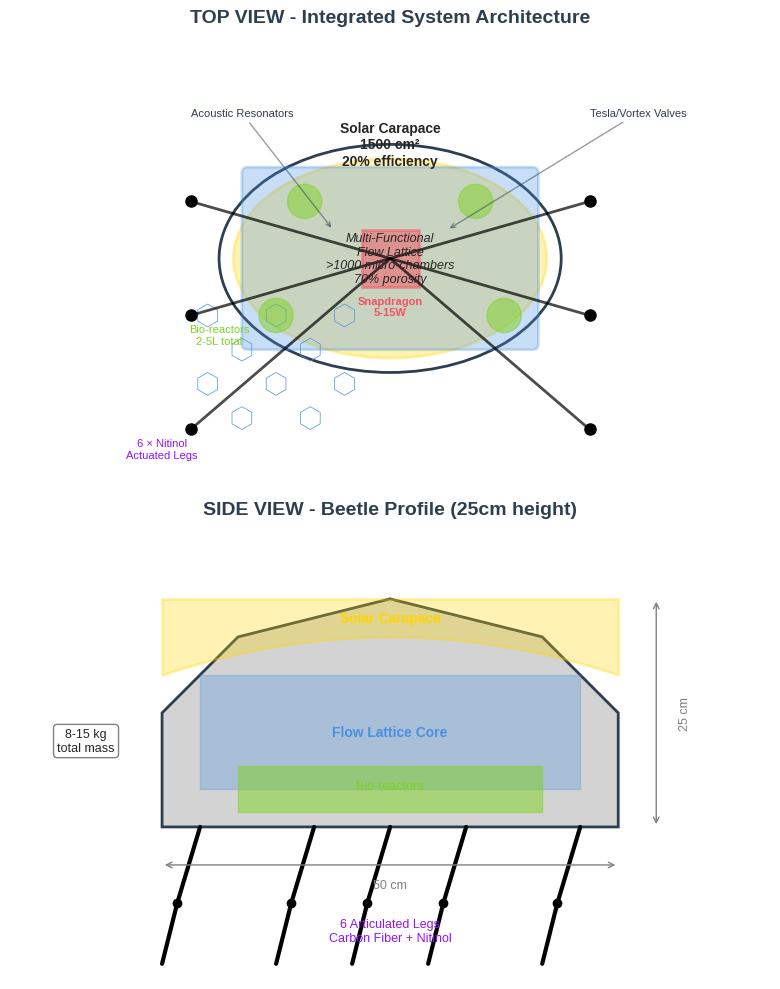

The script that saved this image: (Note: this script raises an exception after producing the figure.)
"""
Create professional beetle architecture diagram to replace ASCII art
"""

import matplotlib.pyplot as plt
import matplotlib.patches as patches
from matplotlib.patches import FancyBboxPatch, Ellipse, Rectangle, Polygon
import numpy as np

# Set up the figure with modern style
plt.style.use('seaborn-v0_8-darkgrid')
fig = plt.figure(figsize=(14, 10))

# Define consistent color scheme
colors = {
    'solar': '#FFD700',      # Gold
    'lattice': '#4A90E2',    # Blue
    'bio': '#7ED321',        # Green
    'processor': '#F5515F',   # Red
    'structure': '#9013FE',   # Purple
    'text': '#2C3E50'        # Dark blue-gray
}

# Create two subplots - top view and side view
ax1 = plt.subplot(2, 1, 1)
ax2 = plt.subplot(2, 1, 2)

# TOP VIEW
ax1.set_xlim(0, 10)
ax1.set_ylim(0, 8)
ax1.set_aspect('equal')
ax1.axis('off')
ax1.set_title('TOP VIEW - Integrated System Architecture', fontsize=14, fontweight='bold', color=colors['text'])

# Main body outline (beetle shape)
beetle_body = Ellipse((5, 4), 6, 4, facecolor='none', edgecolor=colors['text'], linewidth=2)
ax1.add_patch(beetle_body)

# Solar carapace
solar_patch = Ellipse((5, 4), 5.5, 3.5, facecolor=colors['solar'], alpha=0.3, edgecolor=colors['solar'], linewidth=2)
ax1.add_patch(solar_patch)
ax1.text(5, 6, 'Solar Carapace\n1500 cm²\n20% efficiency', ha='center', va='center', fontsize=10, fontweight='bold')

# Flow lattice core
lattice_rect = FancyBboxPatch((2.5, 2.5), 5, 3, boxstyle="round,pad=0.1", 
                              facecolor=colors['lattice'], alpha=0.3, edgecolor=colors['lattice'], linewidth=2)
ax1.add_patch(lattice_rect)

# Hexagonal pattern inside lattice
for i in range(3, 8):
    for j in range(2, 6):
        if (i + j) % 2 == 0:
            hex_x = i * 0.6
            hex_y = j * 0.6
            hexagon = patches.RegularPolygon((hex_x, hex_y), 6, radius=0.2, 
                                            facecolor='none', edgecolor=colors['lattice'], linewidth=0.5)
            ax1.add_patch(hexagon)

ax1.text(5, 4, 'Multi-Functional\nFlow Lattice\n>1000 micro-chambers\n70% porosity', 
         ha='center', va='center', fontsize=9, style='italic')

# Bio-reactors (distributed)
for x, y in [(3, 3), (7, 3), (3.5, 5), (6.5, 5)]:
    bio = plt.Circle((x, y), 0.3, facecolor=colors['bio'], alpha=0.5, edgecolor=colors['bio'], linewidth=1)
    ax1.add_patch(bio)

ax1.text(2, 2.5, 'Bio-reactors\n2-5L total', ha='center', fontsize=8, color=colors['bio'])

# Processor location
processor = Rectangle((4.5, 3.5), 1, 1, facecolor=colors['processor'], alpha=0.5, edgecolor=colors['processor'], linewidth=2)
ax1.add_patch(processor)
ax1.text(5, 3, 'Snapdragon\n5-15W', ha='center', fontsize=8, color=colors['processor'], fontweight='bold')

# Six legs (beetle-style)
leg_positions = [(1.5, 5), (1.5, 3), (1.5, 1), (8.5, 5), (8.5, 3), (8.5, 1)]
for x, y in leg_positions:
    ax1.plot([5, x], [4, y], 'k-', linewidth=2, alpha=0.7)
    ax1.plot(x, y, 'ko', markersize=8)

ax1.text(1, 0.5, '6 × Nitinol\nActuated Legs', ha='center', fontsize=8, color=colors['structure'])

# Component labels with lines
ax1.annotate('Tesla/Vortex Valves', xy=(6, 4.5), xytext=(8.5, 6.5),
            arrowprops=dict(arrowstyle='->', color=colors['text'], alpha=0.5),
            fontsize=8, color=colors['text'])

ax1.annotate('Acoustic Resonators', xy=(4, 4.5), xytext=(1.5, 6.5),
            arrowprops=dict(arrowstyle='->', color=colors['text'], alpha=0.5),
            fontsize=8, color=colors['text'])

# SIDE VIEW
ax2.set_xlim(0, 10)
ax2.set_ylim(0, 6)
ax2.set_aspect('equal')
ax2.axis('off')
ax2.set_title('SIDE VIEW - Beetle Profile (25cm height)', fontsize=14, fontweight='bold', color=colors['text'])

# Beetle side profile (more realistic)
# Body
body_points = np.array([
    [2, 2], [2, 3.5], [3, 4.5], [5, 5], [7, 4.5], [8, 3.5], [8, 2]
])
body_polygon = Polygon(body_points, closed=True, facecolor='lightgray', edgecolor=colors['text'], linewidth=2)
ax2.add_patch(body_polygon)

# Solar carapace (top curve)
carapace_x = np.linspace(2, 8, 100)
carapace_y = 4.5 - 0.5 * ((carapace_x - 5) / 3) ** 2
ax2.fill_between(carapace_x, carapace_y, 5, alpha=0.3, color=colors['solar'], edgecolor=colors['solar'], linewidth=2)
ax2.text(5, 4.7, 'Solar Carapace', ha='center', fontsize=10, fontweight='bold', color=colors['solar'])

# Flow lattice layer
ax2.fill_between([2.5, 7.5], [2.5, 2.5], [4, 4], alpha=0.3, color=colors['lattice'])
ax2.text(5, 3.2, 'Flow Lattice Core', ha='center', fontsize=10, color=colors['lattice'], fontweight='bold')

# Bio-reactors layer
ax2.fill_between([3, 7], [2.2, 2.2], [2.8, 2.8], alpha=0.5, color=colors['bio'])
ax2.text(5, 2.5, 'Bio-reactors', ha='center', fontsize=9, color=colors['bio'])

# Legs
leg_x = [2.5, 4, 5, 6, 7.5]
for x in leg_x:
    # Upper segment
    ax2.plot([x, x-0.3], [2, 1], 'k-', linewidth=3)
    # Lower segment  
    ax2.plot([x-0.3, x-0.5], [1, 0.2], 'k-', linewidth=3)
    # Joint
    ax2.plot(x-0.3, 1, 'ko', markersize=6)

ax2.text(5, 0.5, '6 Articulated Legs\nCarbon Fiber + Nitinol', ha='center', fontsize=9, color=colors['structure'])

# Dimensions
ax2.annotate('', xy=(8.5, 2), xytext=(8.5, 5),
            arrowprops=dict(arrowstyle='<->', color='gray', lw=1))
ax2.text(8.8, 3.5, '25 cm', rotation=90, va='center', fontsize=9, color='gray')

ax2.annotate('', xy=(2, 1.5), xytext=(8, 1.5),
            arrowprops=dict(arrowstyle='<->', color='gray', lw=1))
ax2.text(5, 1.2, '50 cm', ha='center', fontsize=9, color='gray')

# Mass indicator
ax2.text(1, 3, '8-15 kg\ntotal mass', ha='center', fontsize=9, 
         bbox=dict(boxstyle="round,pad=0.3", facecolor='white', edgecolor='gray'))

plt.tight_layout()
plt.savefig('C:/Users/<user>/My Drive/ROBOTICS/TB/paper/figures/beetle_architecture.png', dpi=300, bbox_inches='tight')
plt.savefig('C:/Users/<user>/My Drive/ROBOTICS/TB/paper/figures/beetle_architecture.pdf', bbox_inches='tight')
print("Beetle architecture diagram created successfully!")
plt.show()